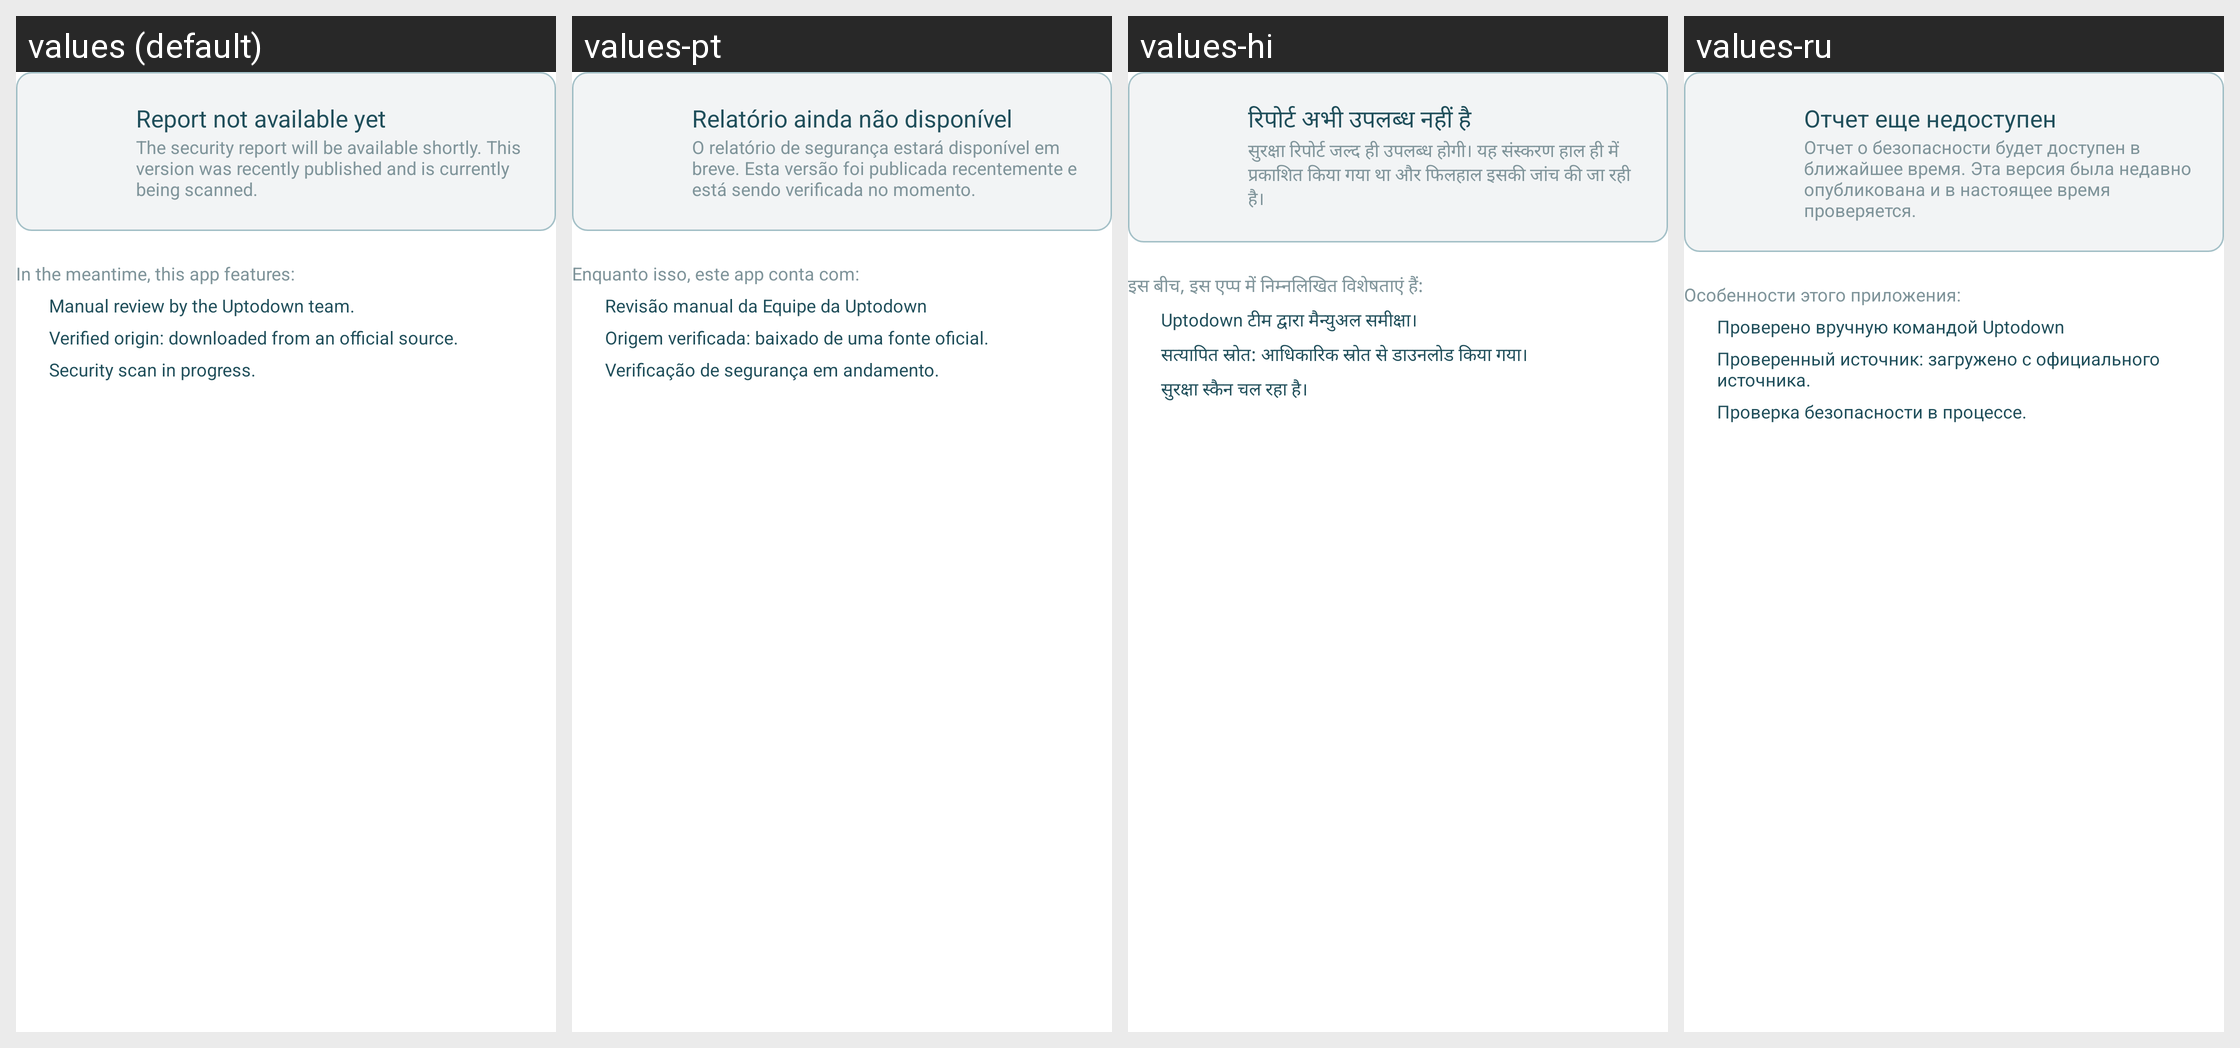

The same Android screen rendered under several of its app's locales, left to right. List the strings drawn on it with the default value and each locale's translation.
Android screen res/layout/virus_total_report_not_available.xml rendered under 4 locales, left to right: values (default), values-pt, values-hi, values-ru. Device: Nexus 5 (rendered at 1080×1920; each locale shown at half size, 540×960, under a caption strip naming it); theme AppThemeBar.
Other locales in the repository, not shown: values-af, values-am, values-ar, values-as, values-az, values-be, values-bg, values-bn, values-bs, values-ca, values-cs, values-da, values-de, values-el, values-en-rGB, values-es, values-es-rUS, values-et, values-eu, values-fa, values-fi, values-fr, values-fr-rCA, values-fr-rFR, values-gl, values-gu, values-hi-rIN, values-hr, values-hu, values-hy, values-in, values-in-rID, values-is, values-it, values-it-rIT, values-iw, values-ja, values-ja-rJP, values-ka, values-kk, values-km, values-kn, values-ko, values-ko-rKR, values-ky, values-lo, values-lt, values-lv, values-mk, values-ml, values-mn, values-mr, values-ms, values-my, values-nb, values-ne, values-nl, values-or, values-pa, values-pl, values-pt-rBR, values-pt-rPT, values-ro, values-ru-rRU, values-si, values-sk, values-sl, values-sq, values-sr, values-sv, values-sw, values-ta, values-te, values-th, values-tl, values-tr, values-tr-rTR, values-uk, values-ur, values-uz, values-vi, values-zh, values-zh-rCN, values-zh-rHK, values-zh-rTW, values-zu.
Strings drawn on this screen, with the default value and each locale's value (text and hints the layout hard-codes, and strings that could not be matched under every locale, appear in the picture but are not listed):

vt_report_not_available_title
  values: Report not available yet
  values-pt: Relatório ainda não disponível
  values-hi: रिपोर्ट अभी उपलब्ध नहीं है
  values-ru: Отчет еще недоступен

vt_report_not_available_subtitle
  values: The security report will be available shortly. This version was recently published and is currently being scanned.
  values-pt: O relatório de segurança estará disponível em breve. Esta versão foi publicada recentemente e está sendo verificada no momento.
  values-hi: सुरक्षा रिपोर्ट जल्द ही उपलब्ध होगी। यह संस्करण हाल ही में प्रकाशित किया गया था और फिलहाल इसकी जांच की जा रही है।
  values-ru: Отчет о безопасности будет доступен в ближайшее время. Эта версия была недавно опубликована и в настоящее время проверяется.

vt_report_not_available_about_title
  values: In the meantime, this app features:
  values-pt: Enquanto isso, este app conta com:
  values-hi: इस बीच, इस एप्प में निम्नलिखित विशेषताएं हैं:
  values-ru: Особенности этого приложения:

vt_report_not_available_manual_review
  values: Manual review by the Uptodown team.
  values-pt: Revisão manual da Equipe da Uptodown
  values-hi: Uptodown टीम द्वारा मैन्युअल समीक्षा।
  values-ru: Проверено вручную командой Uptodown

vt_report_not_available_origin
  values: Verified origin: downloaded from an official source.
  values-pt: Origem verificada: baixado de uma fonte oficial.
  values-hi: सत्यापित स्रोत: आधिकारिक स्रोत से डाउनलोड किया गया।
  values-ru: Проверенный источник: загружено с официального источника.

vt_report_not_available_scan
  values: Security scan in progress.
  values-pt: Verificação de segurança em andamento.
  values-hi: सुरक्षा स्कैन चल रहा है।
  values-ru: Проверка безопасности в процессе.
